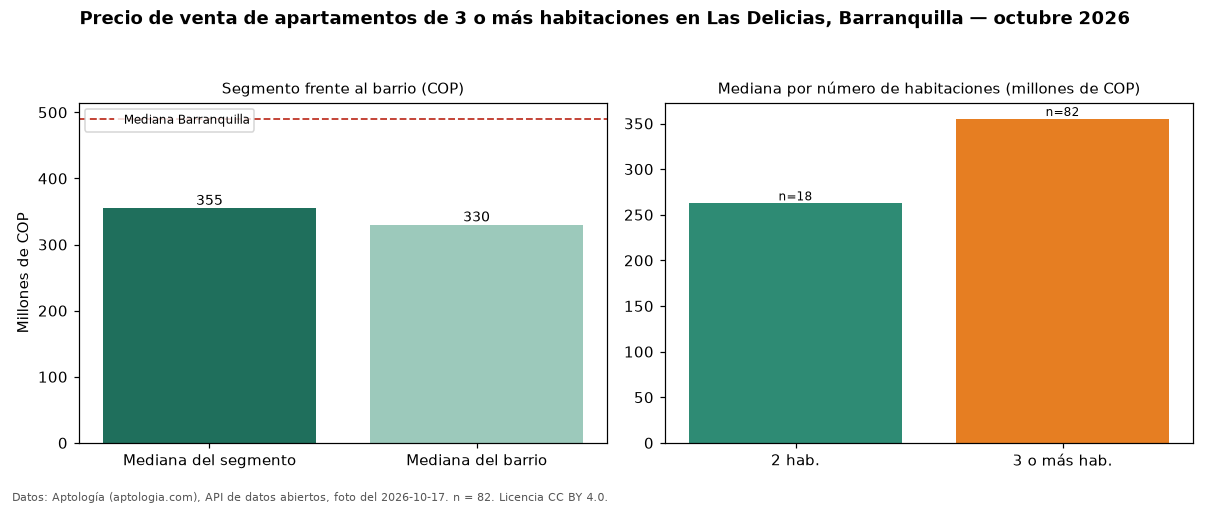

The file beside this chart, header and first rows:
seccion, metrica, valor_cop, n
precio, mediana, 355000000, 82
habitaciones, 2, 262500000, 18
habitaciones, 3+, 355000000, 82
barrio, mediana_barrio_todos_los_tamanos, 330000000, 100
ciudad, mediana_ciudad, 490000000, 
fuente, fecha_foto, 2026-10-17, 
fuente, atribucion, https://www.aptologia.com/venta/barranqu…, 
